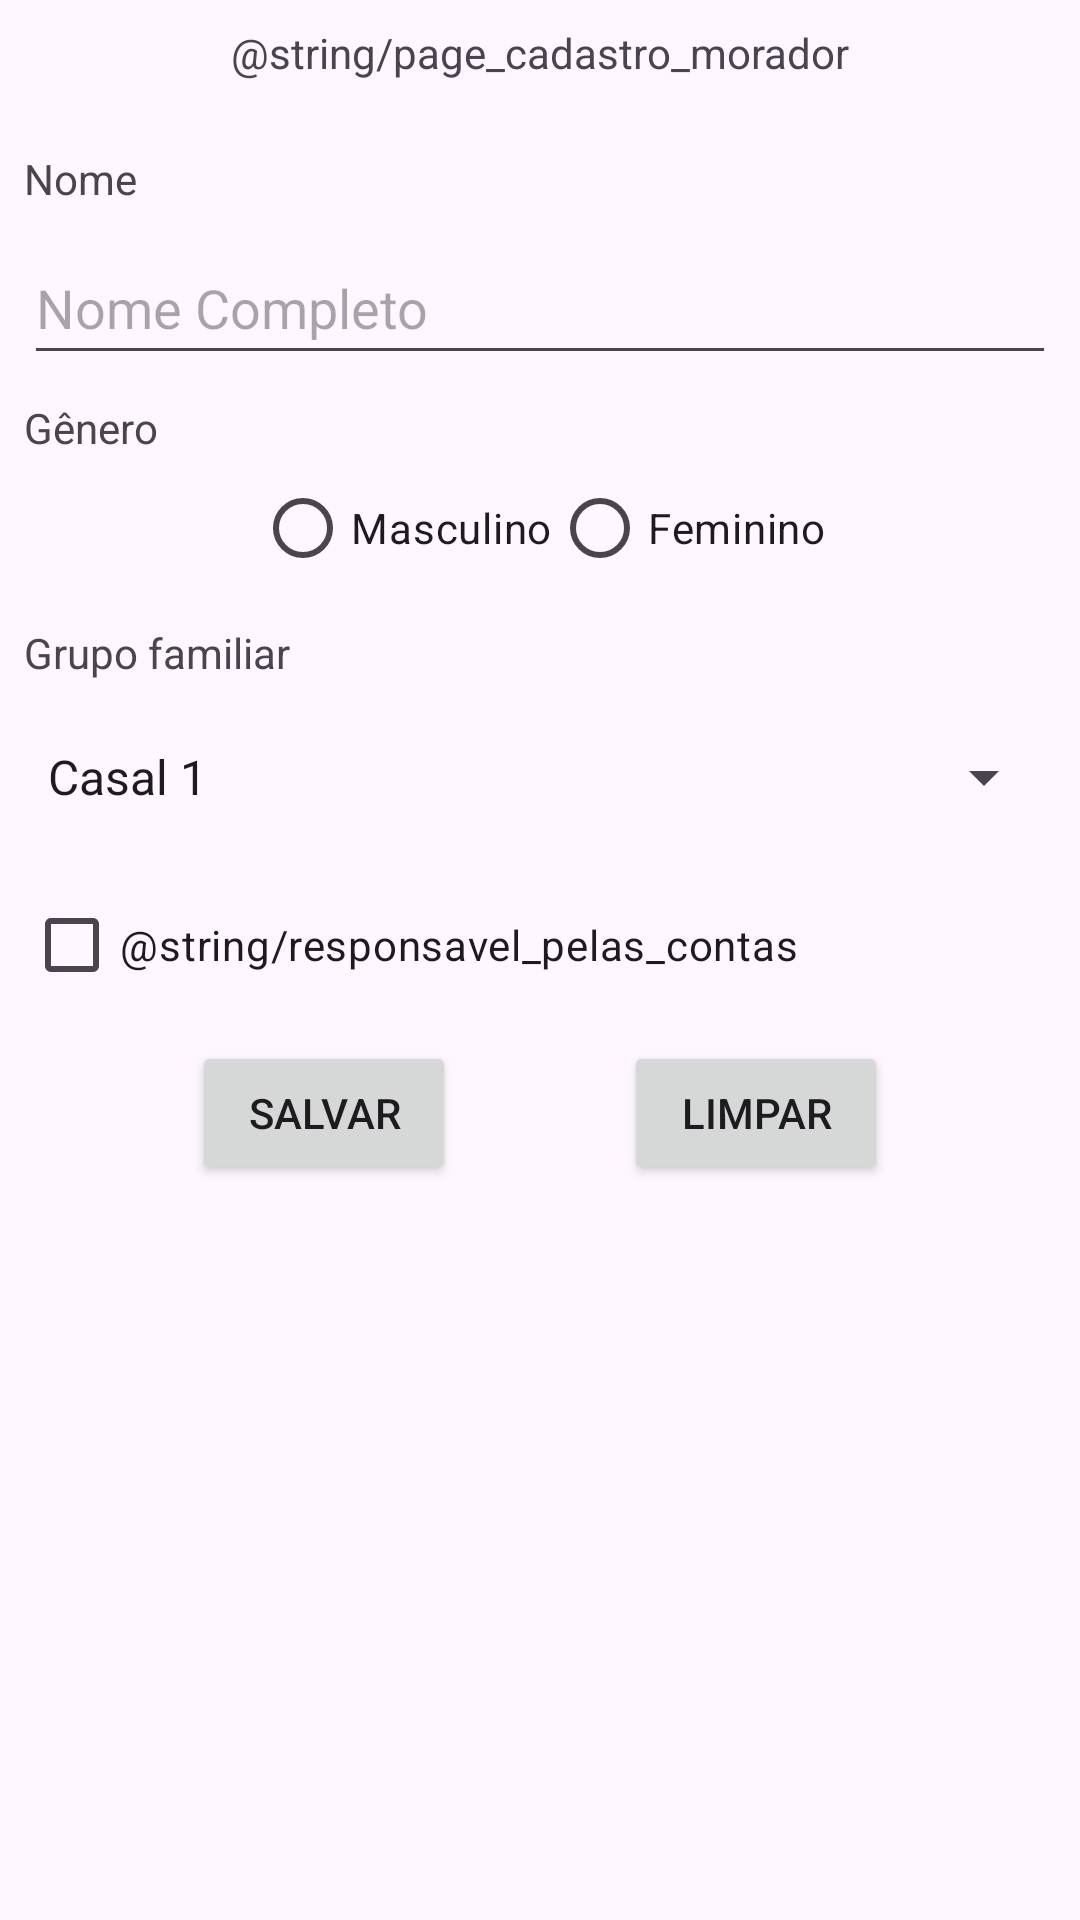

Android layout source for this screen:
<!-- AndroidManifest.xml: application theme Theme.ThemeStylesIons -->
<!-- res/layout/activity_cadastro_morador.xml -->
<?xml version="1.0" encoding="utf-8"?>
<androidx.constraintlayout.widget.ConstraintLayout xmlns:android="http://schemas.android.com/apk/res/android"
    xmlns:app="http://schemas.android.com/apk/res-auto"
    xmlns:tools="http://schemas.android.com/tools"
    android:id="@+id/main"
    android:layout_width="match_parent"
    android:layout_height="match_parent"
    tools:context=".Morador.CadastroMoradorActivity">

    <TextView
        android:id="@+id/textViewPageCadastroMorador"
        android:layout_width="wrap_content"
        android:layout_height="wrap_content"
        android:layout_marginStart="8dp"
        android:layout_marginTop="8dp"
        android:layout_marginEnd="8dp"
        android:text="@string/page_cadastro_morador"
        app:layout_constraintEnd_toEndOf="parent"
        app:layout_constraintStart_toStartOf="parent"
        app:layout_constraintTop_toTopOf="parent" />

    <TextView
        android:id="@+id/textViewNome"
        android:layout_width="wrap_content"
        android:layout_height="wrap_content"
        android:layout_marginStart="8dp"
        android:layout_marginTop="50dp"
        android:labelFor="@id/editTextNome"
        android:text="@string/nome"
        app:layout_constraintStart_toStartOf="parent"
        app:layout_constraintTop_toTopOf="parent" />

    <EditText
        android:id="@+id/editTextNome"
        android:layout_width="0dp"
        android:layout_height="48dp"
        android:layout_marginStart="8dp"
        android:layout_marginTop="8dp"
        android:layout_marginEnd="8dp"
        android:ems="10"
        android:hint="@string/nomeCompleto"
        android:inputType="text|textCapWords"
        app:layout_constraintEnd_toEndOf="parent"
        app:layout_constraintStart_toStartOf="parent"
        app:layout_constraintTop_toBottomOf="@+id/textViewNome" />

    <TextView
        android:id="@+id/textViewGenero"
        android:layout_width="wrap_content"
        android:layout_height="wrap_content"
        android:layout_marginStart="8dp"
        android:layout_marginTop="8dp"
        android:labelFor="@id/radioGroupGenero"
        android:text="@string/genero"
        app:layout_constraintStart_toStartOf="parent"
        app:layout_constraintTop_toBottomOf="@+id/editTextNome" />

    <RadioGroup
        android:id="@+id/radioGroupGenero"
        android:layout_width="wrap_content"
        android:layout_height="wrap_content"
        android:layout_marginStart="8dp"
        android:layout_marginEnd="8dp"
        android:orientation="horizontal"
        app:layout_constraintEnd_toEndOf="parent"
        app:layout_constraintStart_toStartOf="parent"
        app:layout_constraintTop_toBottomOf="@+id/textViewGenero">

        <RadioButton
            android:id="@+id/radioButtonMasculino"
            android:layout_width="wrap_content"
            android:layout_height="wrap_content"
            android:text="@string/radio_button_opcao_masculino" />

        <RadioButton
            android:id="@+id/radioButtonFeminino"
            android:layout_width="match_parent"
            android:layout_height="wrap_content"
            android:text="@string/radio_button_opcao_feminino" />
    </RadioGroup>

    <TextView
        android:id="@+id/textViewGrupoFamiliar"
        android:layout_width="wrap_content"
        android:layout_height="wrap_content"
        android:layout_marginStart="8dp"
        android:layout_marginTop="8dp"
        android:labelFor="@id/spinnerGrupoFamiliar"
        android:text="@string/grupo_familiar"
        app:layout_constraintStart_toStartOf="parent"
        app:layout_constraintTop_toBottomOf="@+id/radioGroupGenero" />

    <Spinner
        android:id="@+id/spinnerGrupoFamiliar"
        android:layout_width="0dp"
        android:layout_height="48dp"
        android:layout_marginStart="8dp"
        android:layout_marginTop="8dp"
        android:layout_marginEnd="8dp"
        android:entries="@array/grupo_familiar"
        android:spinnerMode="dialog"
        app:layout_constraintEnd_toEndOf="parent"
        app:layout_constraintStart_toStartOf="parent"
        app:layout_constraintTop_toBottomOf="@+id/textViewGrupoFamiliar" />

    <CheckBox
        android:id="@+id/checkBoxResponsavel"
        android:layout_width="wrap_content"
        android:layout_height="wrap_content"
        android:layout_marginStart="8dp"
        android:layout_marginTop="8dp"
        android:text="@string/responsavel_pelas_contas"
        app:layout_constraintStart_toStartOf="parent"
        app:layout_constraintTop_toBottomOf="@+id/spinnerGrupoFamiliar" />

    <Button
        android:id="@+id/buttonSalvar"
        android:layout_width="wrap_content"
        android:layout_height="wrap_content"
        android:layout_marginStart="8dp"
        android:layout_marginTop="8dp"
        android:onClick="salvarValores"
        android:text="@string/salvar"
        app:layout_constraintEnd_toStartOf="@+id/buttonLimpar"
        app:layout_constraintHorizontal_bias="0.5"
        app:layout_constraintStart_toStartOf="parent"
        app:layout_constraintTop_toBottomOf="@+id/checkBoxResponsavel" />

    <Button
        android:id="@+id/buttonLimpar"
        android:layout_width="wrap_content"
        android:layout_height="wrap_content"
        android:layout_marginEnd="8dp"
        android:onClick="limparCampos"
        android:text="@string/limpar"
        app:layout_constraintEnd_toEndOf="parent"
        app:layout_constraintHorizontal_bias="0.5"
        app:layout_constraintStart_toEndOf="@+id/buttonSalvar"
        app:layout_constraintTop_toTopOf="@+id/buttonSalvar" />

</androidx.constraintlayout.widget.ConstraintLayout>
<!-- resources referenced by this layout -->
<resources>
  <string-array name="grupo_familiar">
          <item>@string/casal_1</item>
          <item>@string/casal_2</item>
      </string-array>
  <string name="genero">Gênero</string>
  <string name="grupo_familiar">Grupo familiar</string>
  <string name="limpar">Limpar</string>
  <string name="nome">Nome</string>
  <string name="nomeCompleto">Nome Completo</string>
  <string name="radio_button_opcao_feminino">Feminino</string>
  <string name="radio_button_opcao_masculino">Masculino</string>
  <string name="salvar">Salvar</string>
  <style name="Theme.ThemeStylesIons" parent="Theme.Material3.Light">
          
           <item name="colorPrimary">@color/blue</item>
           <item name="colorPrimaryVariant">@color/lightBlue</item>
           <item name="colorOnPrimary">@color/black</item>
      </style>
  <string name="casal_1">Casal 1</string>
  <string name="casal_2">Casal 2</string>
  <color name="blue">#3060F0</color>
  <color name="lightBlue">#7087C8</color>
  <color name="black">#FF000000</color>
</resources>
